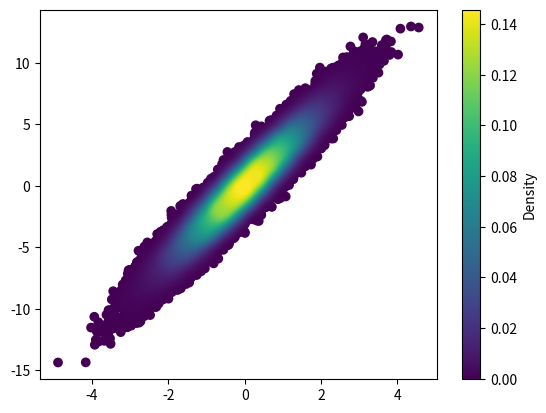

Here is the Python script that generated this plot:
#!/usr/bin/env python
# -*- coding: utf-8 -*-

import numpy as np
import matplotlib.pyplot as plt
from matplotlib import cm
from matplotlib.colors import Normalize 
from scipy.interpolate import interpn

def density_scatter( x , y, sort = True, bins = 20, **kwargs )   :
    """
    Scatter plot colored by 2d histogram
    """
    fig , ax = plt.subplots()
    data , x_e, y_e = np.histogram2d( x, y, bins = bins, density = True )
    z = interpn( ( 0.5*(x_e[1:] + x_e[:-1]) , 0.5*(y_e[1:]+y_e[:-1]) ) , data , np.vstack([x,y]).T , method = "splinef2d", bounds_error = False)

    #To be sure to plot all data
    z[np.where(np.isnan(z))] = 0.0

    # Sort the points by density, so that the densest points are plotted last
    if sort :
        idx = z.argsort()
        x, y, z = x[idx], y[idx], z[idx]

    ax.scatter( x, y, c=z, **kwargs )

    norm = Normalize(vmin = np.min(z).real, vmax = np.max(z).real)
    cbar = fig.colorbar(cm.ScalarMappable(norm = norm), ax=ax)
    cbar.ax.set_ylabel('Density')

    return ax


if "__main__" == __name__ :

    x = np.random.normal(size=100000)
    y = x * 3 + np.random.normal(size=100000)
    density_scatter(x, y, bins=30)
